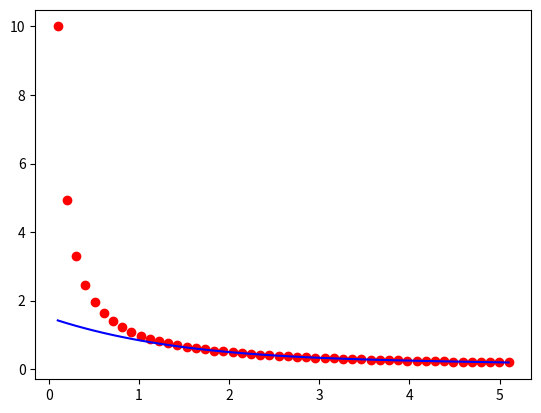

Reproduce this figure in Python.
# -*- coding: utf-8 -*-
"""
Created on Sun Sep 30 16:09:29 2018

[redacted]

Implementação do Polinômio interpolador de Lagrange
"""

import numpy
from matplotlib import pyplot

x = [2, 2.75, 4, 5, 7, 19]
y = [1/2, 4/11, 1/4, 1/5, 1/7, 1/19]

n = len(x)


# determinar o coeficiente de Lagrange
def L(num, xi, x):
    prod = 1
    for xj in x:
        if xi != xj:
            prod *= (num-xj)/(xi-xj)
    return prod


# interpolar no ponto x = 3
zeta = 3
L_n = [L(zeta, xi, x) for xi in x]

Lagrange = sum(yi*j for yi, j in zip(y, L_n))

# função para determinar o valor do polinômio de Lagrange
def P(z, x, y):
    return sum(yi*L(z, xi, x) for xi, yi in zip(x, y))

teste = P(3, x, y)

t = numpy.linspace(0.1, 5.1, num=50)
y_p = P(t, x, y)

fig = pyplot.figure(1)

pyplot.plot(t, 1/t, 'ro')
pyplot.plot(t, y_p, 'b-')

pyplot.show()
